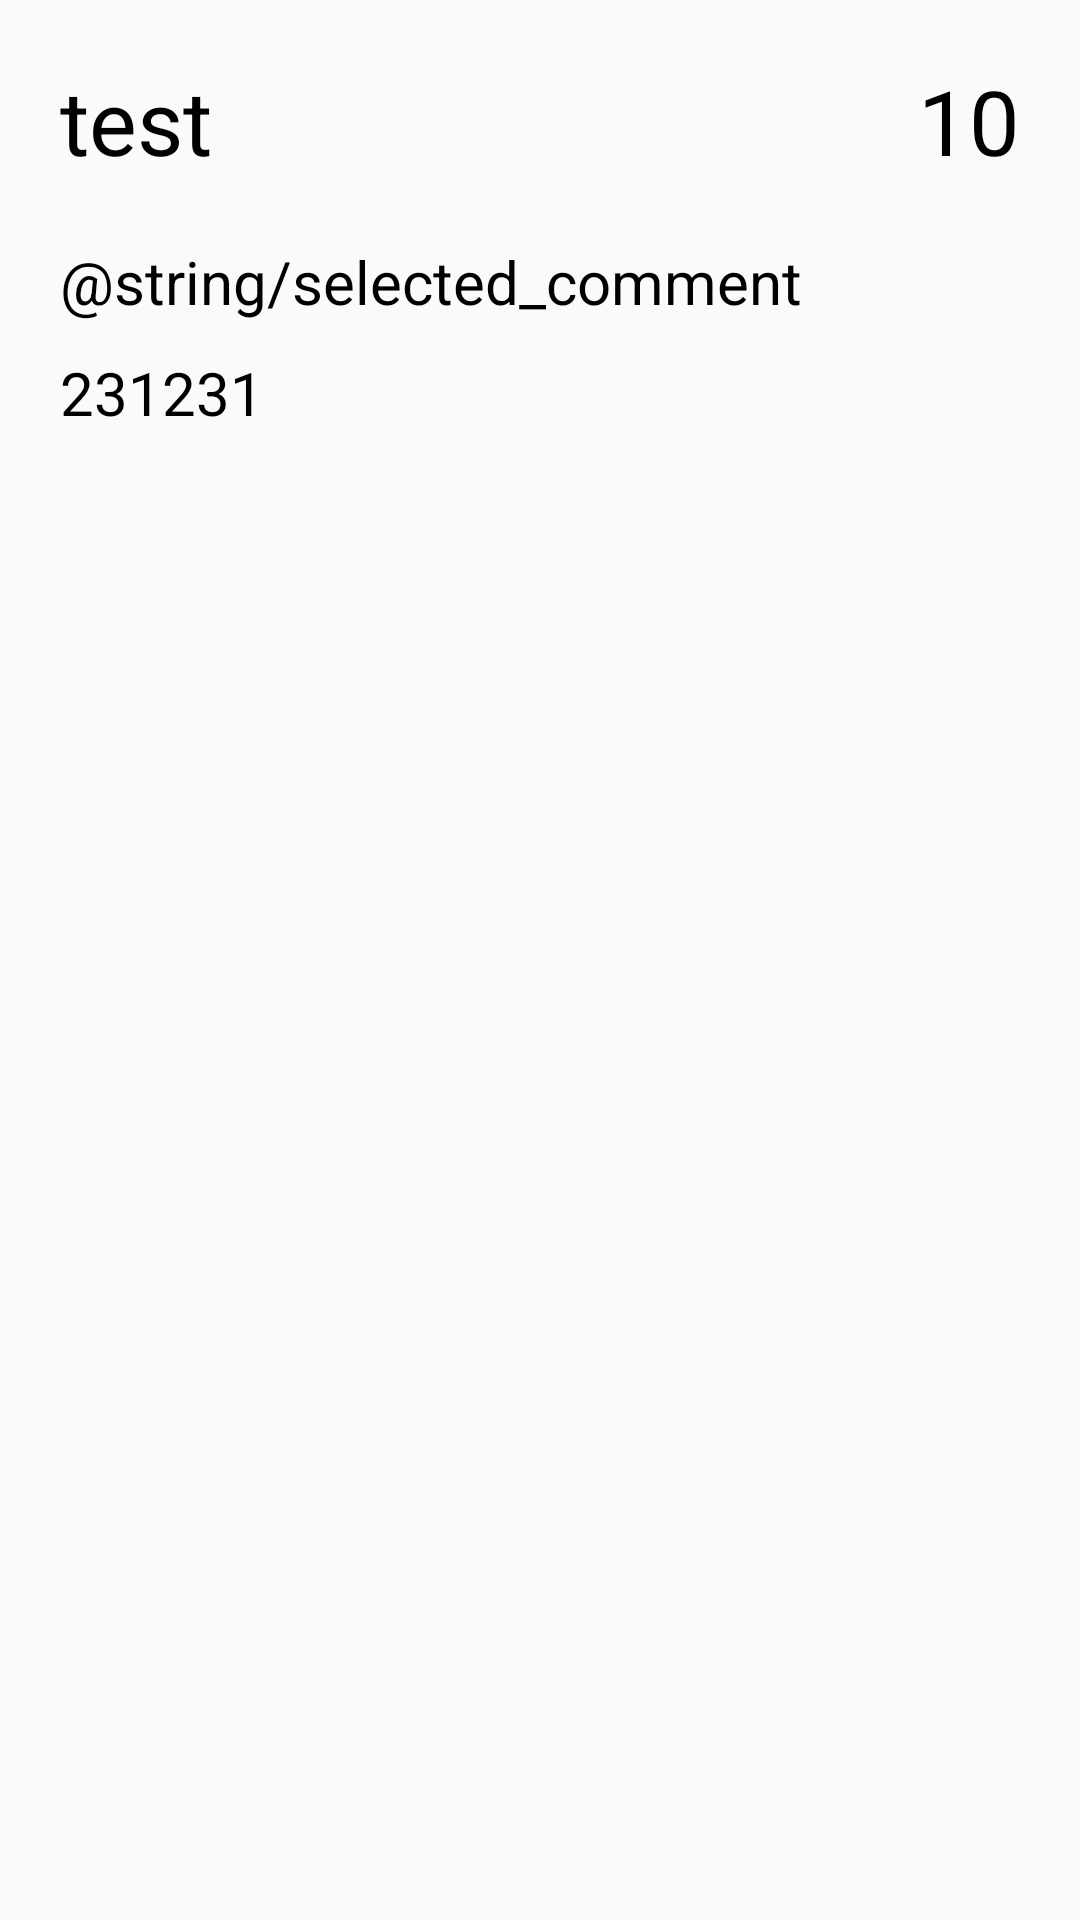

Layout XML and referenced resources for this Android screen:
<!-- AndroidManifest.xml: application theme AppTheme -->
<!-- res/layout/activity_selected_hypertrophy_workout.xml -->
<?xml version="1.0" encoding="utf-8"?>
<android.support.constraint.ConstraintLayout xmlns:android="http://schemas.android.com/apk/res/android"
    android:layout_width="match_parent"
    android:layout_height="match_parent"
    xmlns:app="http://schemas.android.com/apk/res-auto">

    <TextView
        android:layout_width="wrap_content"
        android:layout_height="wrap_content"
        android:id="@+id/workoutTypeTV"
        android:text="test"
        android:textSize="30sp"
        android:textColor="@color/black"
        android:textAlignment="center"
        android:layout_margin="20dp"
        app:layout_constraintLeft_toLeftOf="parent"
        app:layout_constraintTop_toTopOf="parent"
        />

    <TextView
        android:layout_width="wrap_content"
        android:layout_height="wrap_content"
        android:id="@+id/workoutRatingTV"
        android:text="10"
        android:textSize="30sp"
        android:textColor="@color/black"
        android:textAlignment="center"
        android:layout_margin="20dp"
        app:layout_constraintRight_toRightOf="parent"
        app:layout_constraintTop_toTopOf="parent"
        />

    <TextView
        android:layout_width="wrap_content"
        android:layout_height="wrap_content"
        android:id="@+id/headerCommentTV"
        android:text="@string/selected_comment"
        android:textSize="20sp"
        android:textColor="@color/black"
        android:textAlignment="center"
        android:layout_margin="20dp"
        app:layout_constraintTop_toBottomOf="@id/workoutTypeTV"
        app:layout_constraintLeft_toLeftOf="parent"
        />

    <TextView
        android:layout_width="wrap_content"
        android:layout_height="wrap_content"
        android:id="@+id/workoutDateTV"
        android:textSize="20sp"
        android:textColor="@color/black"
        android:textAlignment="center"
        android:layout_margin="20dp"
        app:layout_constraintTop_toBottomOf="@id/workoutRatingTV"
        app:layout_constraintRight_toRightOf="parent"
        />

    <TextView
        android:layout_width="wrap_content"
        android:layout_height="wrap_content"
        android:id="@+id/workoutCommentTV"
        android:text="231231"
        android:textSize="20sp"
        android:textColor="@color/black"
        android:textAlignment="center"
        android:layout_marginTop="10dp"
        android:layout_marginLeft="20dp"
        app:layout_constraintTop_toBottomOf="@id/headerCommentTV"
        app:layout_constraintLeft_toLeftOf="parent"
        />

    <android.support.v7.widget.RecyclerView
        android:layout_width="400dp"
        android:layout_height="400dp"
        android:id="@+id/hypertrophyHistoryRecyclerview"
        app:layout_constraintTop_toBottomOf="@id/workoutCommentTV"
        app:layout_constraintRight_toRightOf="parent"
        app:layout_constraintLeft_toLeftOf="parent"
        app:layout_constraintBottom_toBottomOf="parent"
        >
    </android.support.v7.widget.RecyclerView>

</android.support.constraint.ConstraintLayout>
<!-- resources referenced by this layout -->
<resources>
  <color name="black">#000000</color>
  <style name="AppTheme" parent="Theme.AppCompat.Light.NoActionBar">
          
          <item name="colorPrimary">@color/colorPrimary</item>
          <item name="colorPrimaryDark">@color/colorPrimaryDark</item>
          <item name="colorAccent">@color/colorAccent</item>
      </style>
  <color name="colorPrimary">#008577</color>
  <color name="colorPrimaryDark">#00574B</color>
  <color name="colorAccent">#D81B60</color>
</resources>
